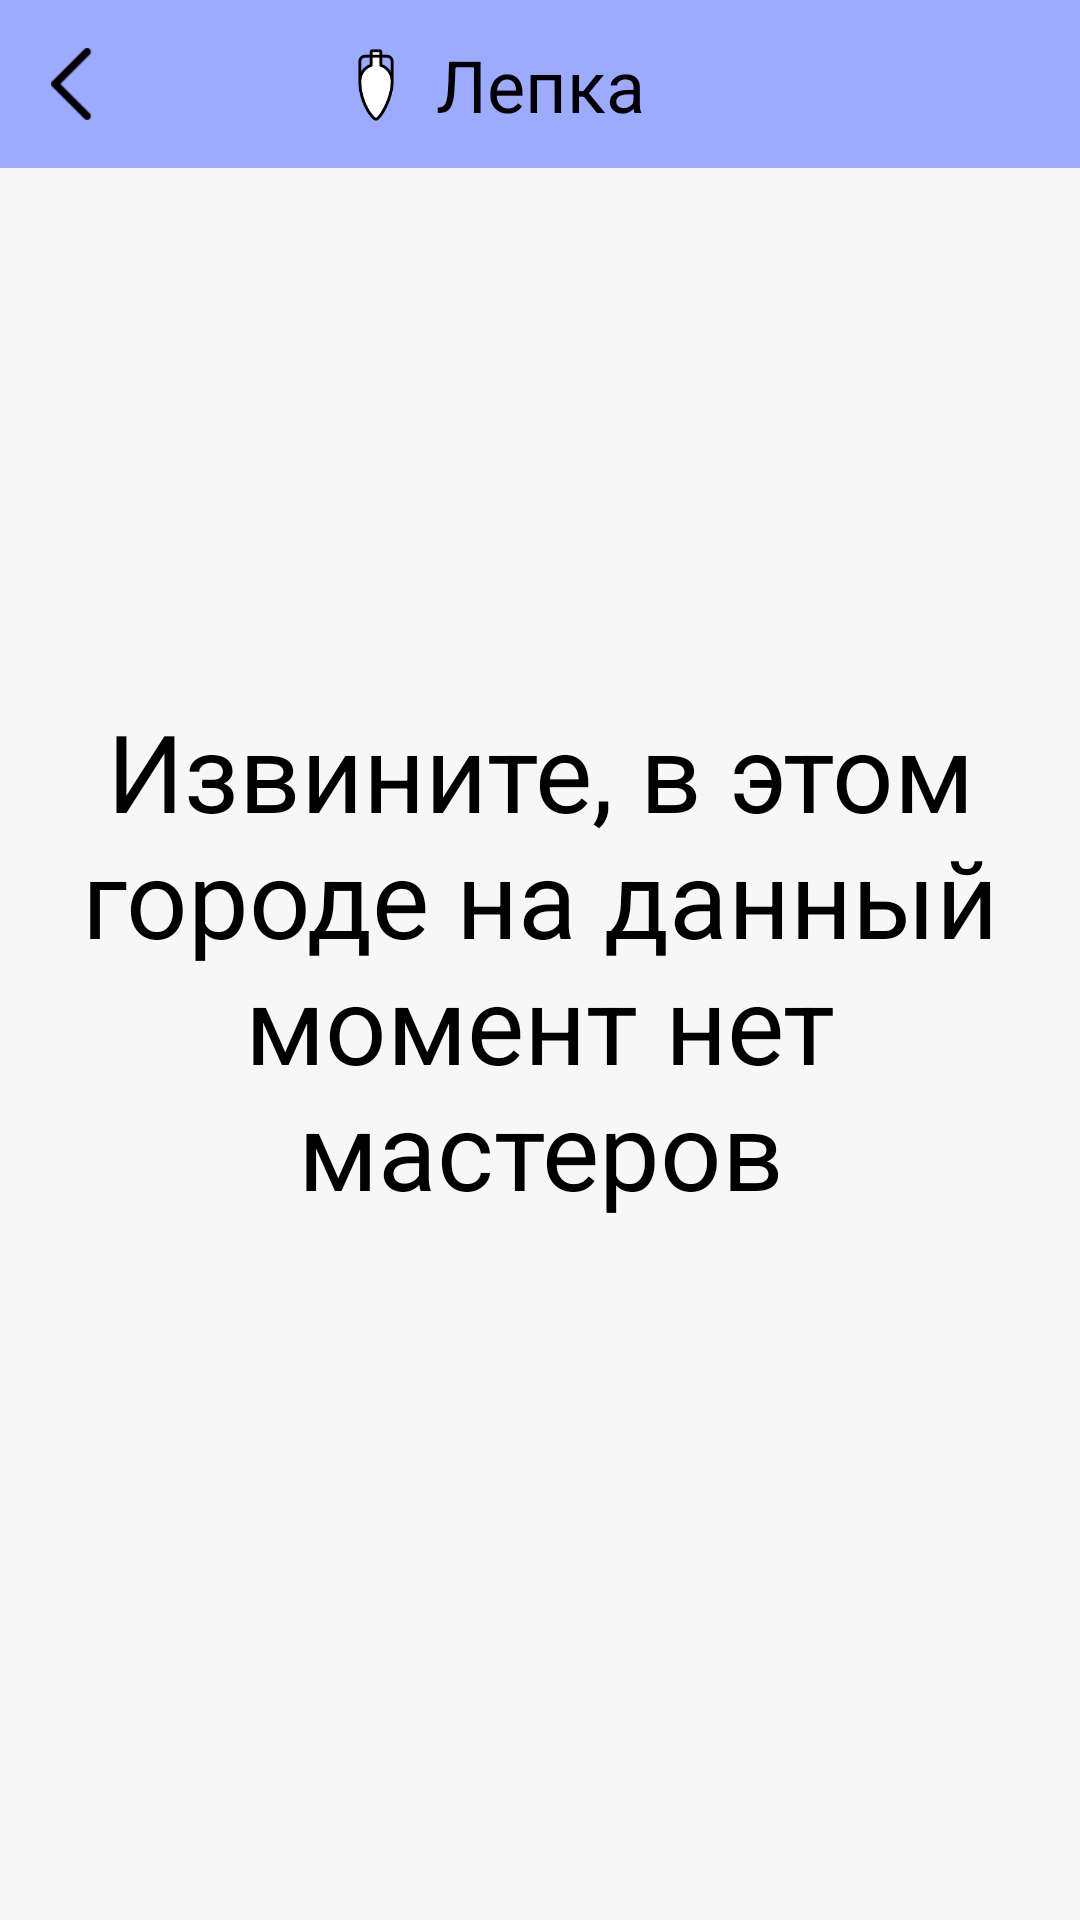

Produce the Android XML layout that renders to this screen, including the resource entries it uses.
<!-- AndroidManifest.xml: activity theme FullScreenTheme -->
<!-- res/layout/activity_lepka.xml -->
<?xml version="1.0" encoding="utf-8"?>
<android.support.constraint.ConstraintLayout
    xmlns:android="http://schemas.android.com/apk/res/android"
    xmlns:app="http://schemas.android.com/apk/res-auto"
    xmlns:tools="http://schemas.android.com/tools"
    android:layout_width="match_parent"
    android:layout_height="match_parent"
    android:background="@color/colorWhiteAlpha"
    tools:context=".ui.results.ResultsActivity">

    <View
        android:id="@+id/titleView"
        android:layout_width="0dp"
        android:layout_height="56dp"
        android:background="@color/colorLepka"
        app:layout_constraintLeft_toLeftOf="parent"
        app:layout_constraintRight_toRightOf="parent"
        app:layout_constraintTop_toTopOf="parent"/>

    <TextView
        android:id="@+id/titleTextView"
        android:layout_width="wrap_content"
        android:layout_height="wrap_content"
        android:text="Лепка"
        android:textColor="@color/colorBlack"
        android:textSize="24sp"
        app:layout_constraintBottom_toBottomOf="@+id/titleView"
        app:layout_constraintLeft_toLeftOf="parent"
        app:layout_constraintRight_toRightOf="parent"
        app:layout_constraintTop_toTopOf="parent"/>

    <ImageView
        android:id="@+id/back"
        android:layout_width="24dp"
        android:layout_height="24dp"
        android:layout_marginLeft="12dp"
        android:src="@drawable/arrow_back"
        app:layout_constraintBottom_toBottomOf="@+id/titleView"
        app:layout_constraintLeft_toLeftOf="parent"
        app:layout_constraintTop_toTopOf="parent"/>

    <ImageView
        android:id="@+id/lepkaLogo"
        android:layout_width="24dp"
        android:layout_height="24dp"
        android:layout_marginRight="8dp"
        android:src="@drawable/lepka"
        app:layout_constraintBottom_toBottomOf="@+id/titleTextView"
        app:layout_constraintRight_toLeftOf="@+id/titleTextView"
        app:layout_constraintTop_toTopOf="@+id/titleTextView"/>

    <TextView
        android:id="@+id/noMastersHere"
        android:layout_width="0dp"
        android:layout_height="0dp"
        android:layout_marginLeft="24dp"
        android:layout_marginRight="24dp"
        android:gravity="center"
        android:text="Извините, в этом городе на данный момент нет мастеров"
        android:textColor="@color/colorBlack"
        android:textSize="36sp"
        app:layout_constraintBottom_toBottomOf="parent"
        app:layout_constraintLeft_toLeftOf="parent"
        app:layout_constraintRight_toRightOf="parent"
        app:layout_constraintTop_toTopOf="parent"/>

</android.support.constraint.ConstraintLayout>
<!-- resources referenced by this layout -->
<resources>
  <color name="colorBlack">#000000</color>
  <color name="colorLepka">#9DABFF</color>
  <color name="colorWhiteAlpha">#f7f7f7</color>
  <!-- drawable arrow_back: png bitmap (drawable, 513 bytes) -->
  <!-- drawable lepka: png bitmap (drawable, 3819 bytes) -->
  <style name="FullScreenTheme" parent="Theme.AppCompat.NoActionBar">
          <item name="windowNoTitle">true</item>
          <item name="android:windowFullscreen">true</item>
      </style>
</resources>
